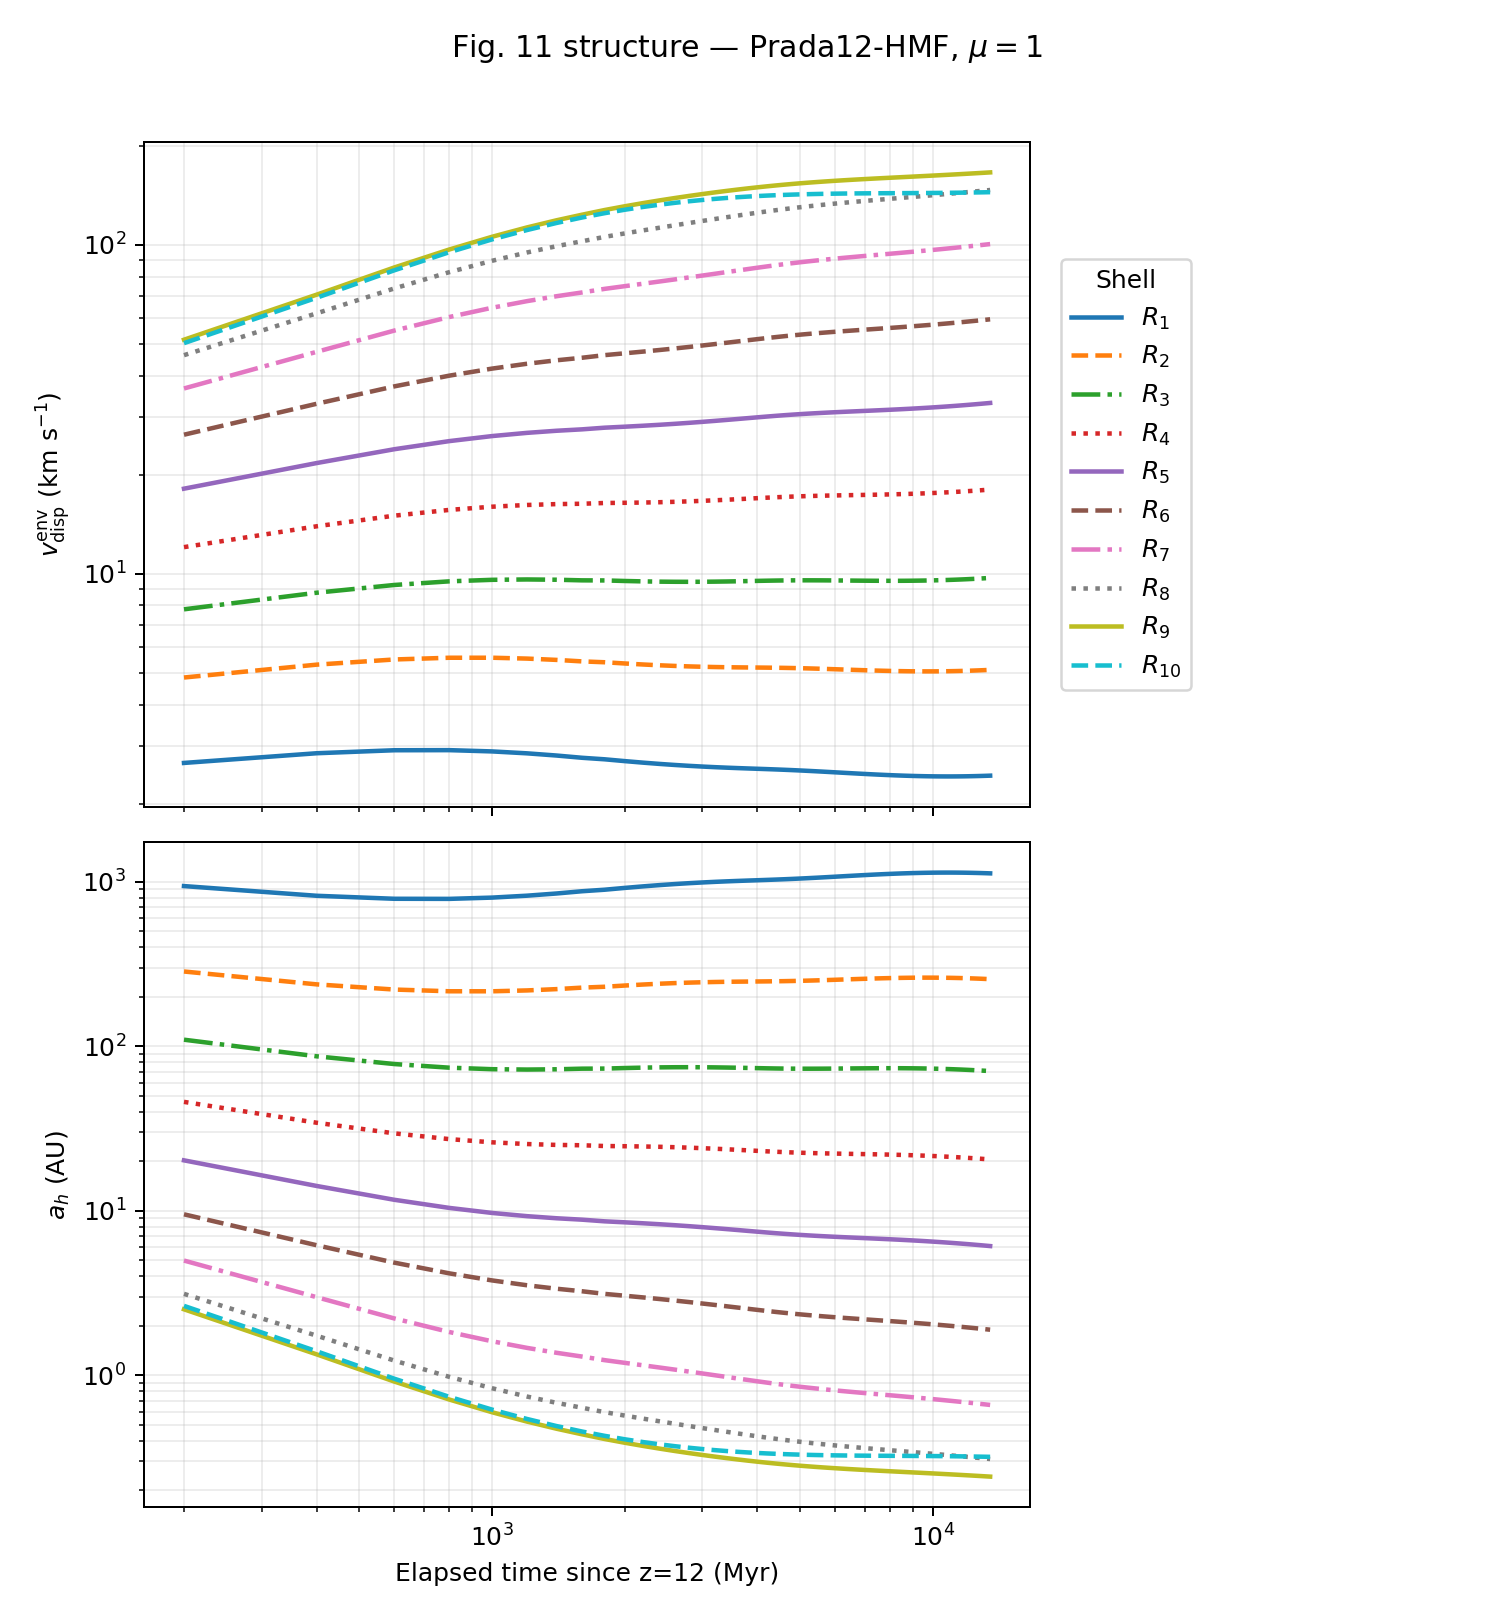

Data behind this chart, as committed beside it:
elapsed_since_z12_myr, cosmic_age_myr, redshift, shell_index, velocity_radius_pc, enclosed_mass_msun, velocity_dispersion_km_s, hard_axis_au
0.0, 382.3, 12, 1, 1.089, 1200, 2.177, 1404
0.0, 382.3, 12, 2, 3.364, 11369, 3.812, 457.8
0.0, 382.3, 12, 3, 8.118, 65182, 5.877, 192.7
0.0, 382.3, 12, 4, 18.05, 312233, 8.626, 89.42
0.0, 382.3, 12, 5, 38.79, 1353792, 12.25, 44.33
0.0, 382.3, 12, 6, 82.14, 5358299, 16.75, 23.71
0.0, 382.3, 12, 7, 172.7, 18809317, 21.64, 14.2
0.0, 382.3, 12, 8, 361.8, 55878944, 25.77, 10.02
0.0, 382.3, 12, 9, 757, 135500383, 27.75, 8.643
0.0, 382.3, 12, 10, 1583, 268210070, 27, 9.128
200.0, 582.3, 8.818, 1, 1.318, 2164, 2.657, 942.4
200.0, 582.3, 8.818, 2, 4.373, 23738, 4.832, 285
200.0, 582.3, 8.818, 3, 11.46, 161558, 7.788, 109.7
200.0, 582.3, 8.818, 4, 27.87, 938721, 12.04, 45.93
200.0, 582.3, 8.818, 5, 65.93, 5033861, 18.12, 20.26
200.0, 582.3, 8.818, 6, 154.2, 25052245, 26.44, 9.519
200.0, 582.3, 8.818, 7, 358.6, 111362222, 36.54, 4.982
200.0, 582.3, 8.818, 8, 832.7, 412113136, 46.14, 3.126
200.0, 582.3, 8.818, 9, 1932, 1186878273, 51.41, 2.518
200.0, 582.3, 8.818, 10, 4479, 2622982926, 50.19, 2.641
400.0, 782.3, 7.062, 1, 1.464, 2754, 2.844, 822.7
400.0, 782.3, 7.062, 2, 5.073, 32974, 5.287, 238
400.0, 782.3, 7.062, 3, 13.97, 248532, 8.748, 86.94
400.0, 782.3, 7.062, 4, 35.89, 1618342, 13.93, 34.3
400.0, 782.3, 7.062, 5, 89.9, 9826008, 21.68, 14.15
400.0, 782.3, 7.062, 6, 223, 55898455, 32.83, 6.172
400.0, 782.3, 7.062, 7, 551.1, 285813064, 47.23, 2.983
400.0, 782.3, 7.062, 8, 1360, 1209021538, 61.84, 1.74
400.0, 782.3, 7.062, 9, 3352, 3871112890, 70.48, 1.34
400.0, 782.3, 7.062, 10, 8263, 9138536880, 68.97, 1.399
600.0, 982.3, 5.924, 1, 1.57, 3078, 2.904, 788.9
600.0, 982.3, 5.924, 2, 5.604, 39158, 5.482, 221.4
600.0, 982.3, 5.924, 3, 15.97, 316672, 9.235, 78.01
600.0, 982.3, 5.924, 4, 42.61, 2229538, 15, 29.56
600.0, 982.3, 5.924, 5, 111.1, 14731001, 23.88, 11.66
600.0, 982.3, 5.924, 6, 287, 91754978, 37.08, 4.838
600.0, 982.3, 5.924, 7, 739, 516117255, 54.81, 2.215
600.0, 982.3, 5.924, 8, 1901, 2394695316, 73.61, 1.228
600.0, 982.3, 5.924, 9, 4886, 8254630820, 85.24, 0.9157
600.0, 982.3, 5.924, 10, 12557, 20385153739, 83.56, 0.9529
800.0, 1182, 5.117, 1, 1.651, 3242, 2.906, 787.9
800.0, 1182, 5.117, 2, 6.028, 43152, 5.549, 216.1
800.0, 1182, 5.117, 3, 17.63, 367852, 9.473, 74.14
800.0, 1182, 5.117, 4, 48.39, 2745112, 15.62, 27.27
800.0, 1182, 5.117, 5, 129.9, 19310456, 25.28, 10.41
800.0, 1182, 5.117, 6, 346.1, 128607601, 39.98, 4.163
800.0, 1182, 5.117, 7, 919.1, 776299940, 60.27, 1.832
800.0, 1182, 5.117, 8, 2438, 3858759132, 82.5, 0.9775
800.0, 1182, 5.117, 9, 6465, 14055347111, 96.7, 0.7116
800.0, 1182, 5.117, 10, 17141, 35878610731, 94.88, 0.7391
1000, 1382, 4.509, 1, 1.717, 3311, 2.88, 802
1000, 1382, 4.509, 2, 6.379, 45680, 5.549, 216
1000, 1382, 4.509, 3, 19.05, 405936, 9.574, 72.58
1000, 1382, 4.509, 4, 53.46, 3171220, 15.97, 26.08
1000, 1382, 4.509, 5, 146.9, 23429860, 26.19, 9.701
1000, 1382, 4.509, 6, 400.9, 164409988, 42, 3.772
1000, 1382, 4.509, 7, 1091, 1048534030, 64.3, 1.609
1000, 1382, 4.509, 8, 2964, 5500406347, 89.33, 0.8338
1000, 1382, 4.509, 9, 8055, 20916545508, 105.7, 0.5957
1000, 1382, 4.509, 10, 21883, 54765499113, 103.7, 0.6181
... 630 more rows
